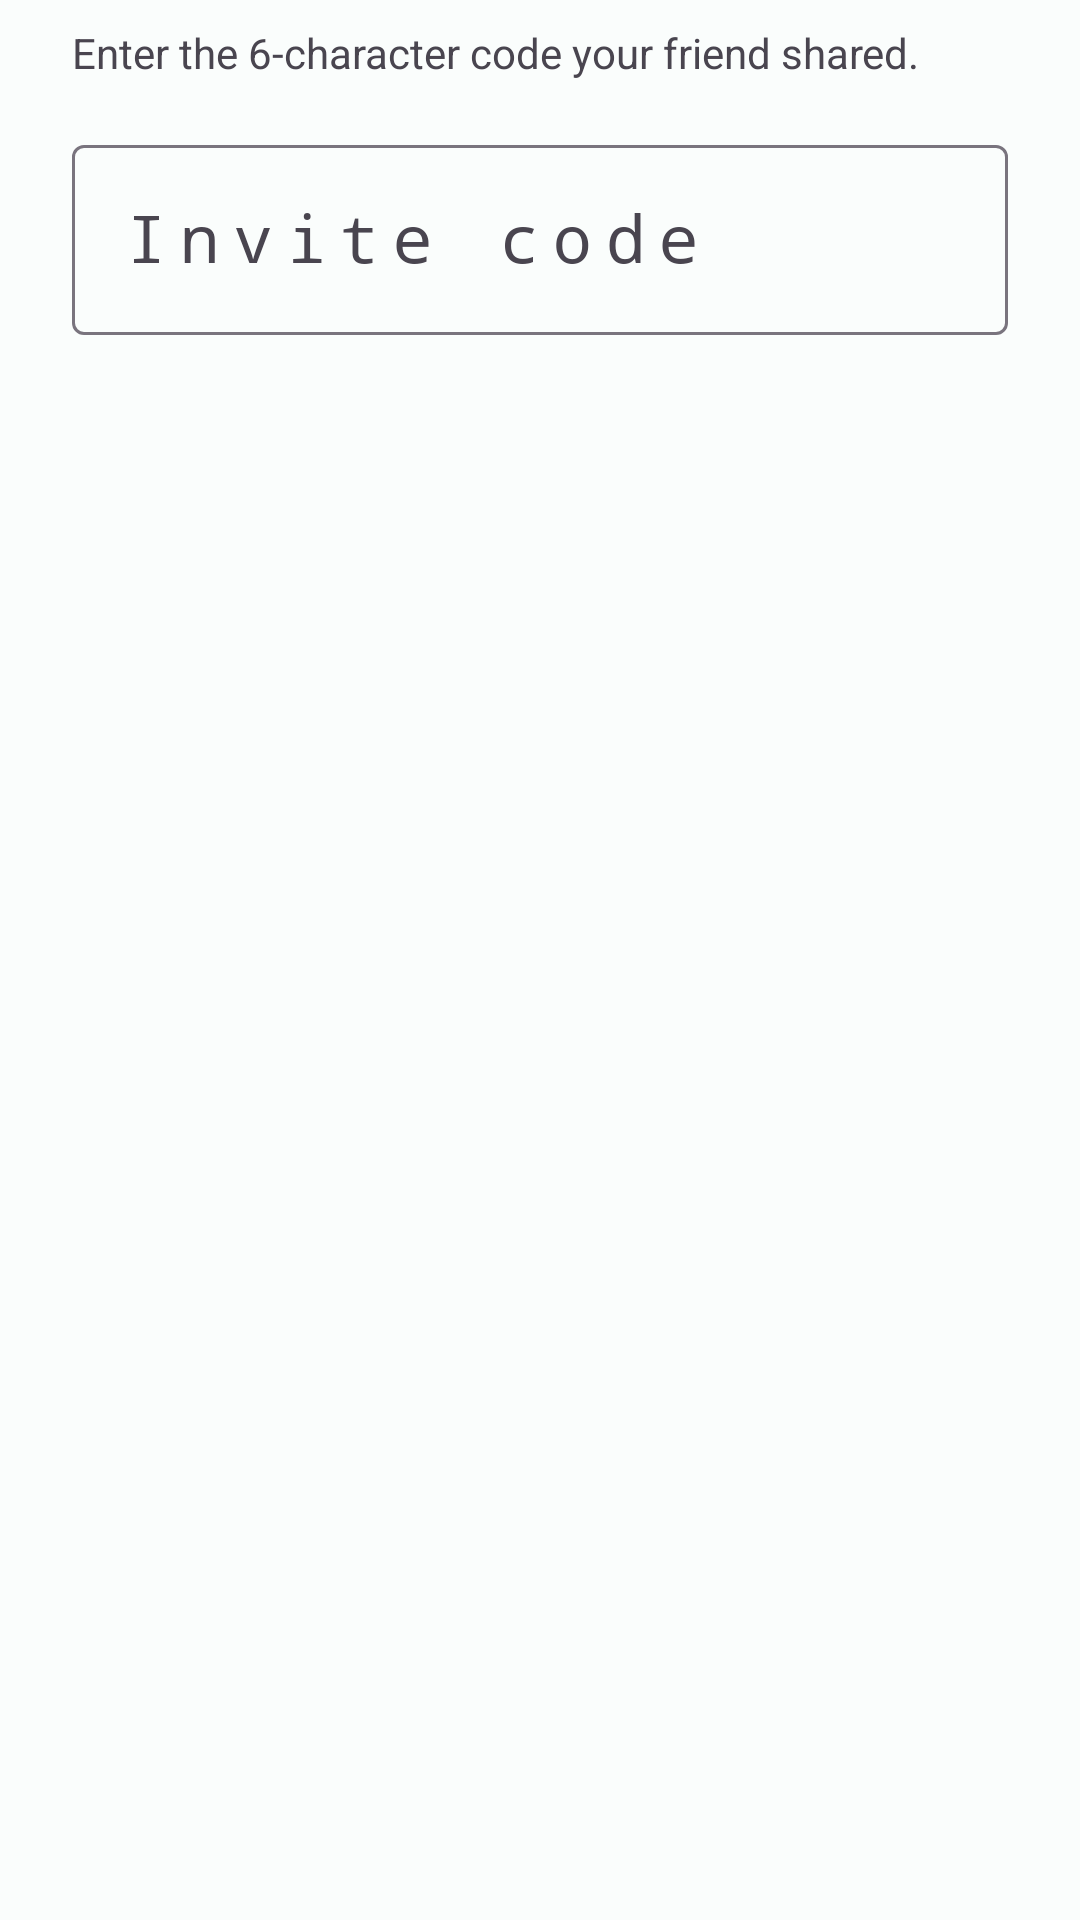

Layout XML and referenced resources for this Android screen:
<!-- AndroidManifest.xml: application theme Theme.Consensus -->
<!-- res/layout/dialog_join_trip.xml -->
<?xml version="1.0" encoding="utf-8"?>
<LinearLayout xmlns:android="http://schemas.android.com/apk/res/android"
    android:layout_width="match_parent"
    android:layout_height="wrap_content"
    android:orientation="vertical"
    android:paddingHorizontal="24dp"
    android:paddingTop="8dp">

    <TextView
        android:layout_width="match_parent"
        android:layout_height="wrap_content"
        android:text="@string/join_trip_hint"
        android:textColor="?attr/colorOnSurfaceVariant" />

    <com.google.android.material.textfield.TextInputLayout
        android:id="@+id/code_layout"
        style="@style/Widget.Material3.TextInputLayout.OutlinedBox"
        android:layout_width="match_parent"
        android:layout_height="wrap_content"
        android:layout_marginTop="16dp"
        android:hint="@string/invite_code">

        <com.google.android.material.textfield.TextInputEditText
            android:id="@+id/code"
            android:layout_width="match_parent"
            android:layout_height="wrap_content"
            android:fontFamily="monospace"
            android:inputType="textCapCharacters|textNoSuggestions"
            android:letterSpacing="0.2"
            android:maxLines="1"
            android:textSize="22sp" />
    </com.google.android.material.textfield.TextInputLayout>

    <com.google.android.material.progressindicator.LinearProgressIndicator
        android:id="@+id/progress"
        android:layout_width="match_parent"
        android:layout_height="wrap_content"
        android:layout_marginTop="8dp"
        android:indeterminate="true"
        android:visibility="gone" />
</LinearLayout>
<!-- resources referenced by this layout -->
<resources>
  <string name="invite_code">Invite code</string>
  <string name="join_trip_hint">Enter the 6-character code your friend shared.</string>
  <style name="Theme.Consensus" parent="Theme.Material3.DayNight.NoActionBar">
          <item name="colorPrimary">@color/brand_primary</item>
          <item name="colorOnPrimary">@color/brand_on_primary</item>
          <item name="colorPrimaryContainer">@color/brand_primary_container</item>
          <item name="colorOnPrimaryContainer">@color/brand_on_primary_container</item>
          <item name="colorSecondary">@color/brand_secondary</item>
          <item name="colorOnSecondary">@color/brand_on_secondary</item>
          <item name="colorSecondaryContainer">@color/brand_secondary_container</item>
          <item name="colorOnSecondaryContainer">@color/brand_on_secondary_container</item>
          <item name="colorTertiary">@color/brand_tertiary</item>
          <item name="colorTertiaryContainer">@color/brand_tertiary_container</item>
          <item name="colorOnTertiaryContainer">@color/brand_on_tertiary_container</item>
          <item name="android:colorBackground">@color/brand_background</item>
          <item name="colorSurface">@color/brand_surface</item>
      </style>
  <color name="brand_primary">#006A6A</color>
  <color name="brand_on_primary">#FFFFFF</color>
  <color name="brand_primary_container">#9CF1F0</color>
  <color name="brand_on_primary_container">#002020</color>
  <color name="brand_secondary">#4A6363</color>
  <color name="brand_on_secondary">#FFFFFF</color>
  <color name="brand_secondary_container">#CCE8E7</color>
  <color name="brand_on_secondary_container">#051F1F</color>
  <color name="brand_tertiary">#4B607C</color>
  <color name="brand_tertiary_container">#D3E4FF</color>
  <color name="brand_on_tertiary_container">#041C35</color>
  <color name="brand_background">#FAFDFC</color>
  <color name="brand_surface">#FAFDFC</color>
</resources>
